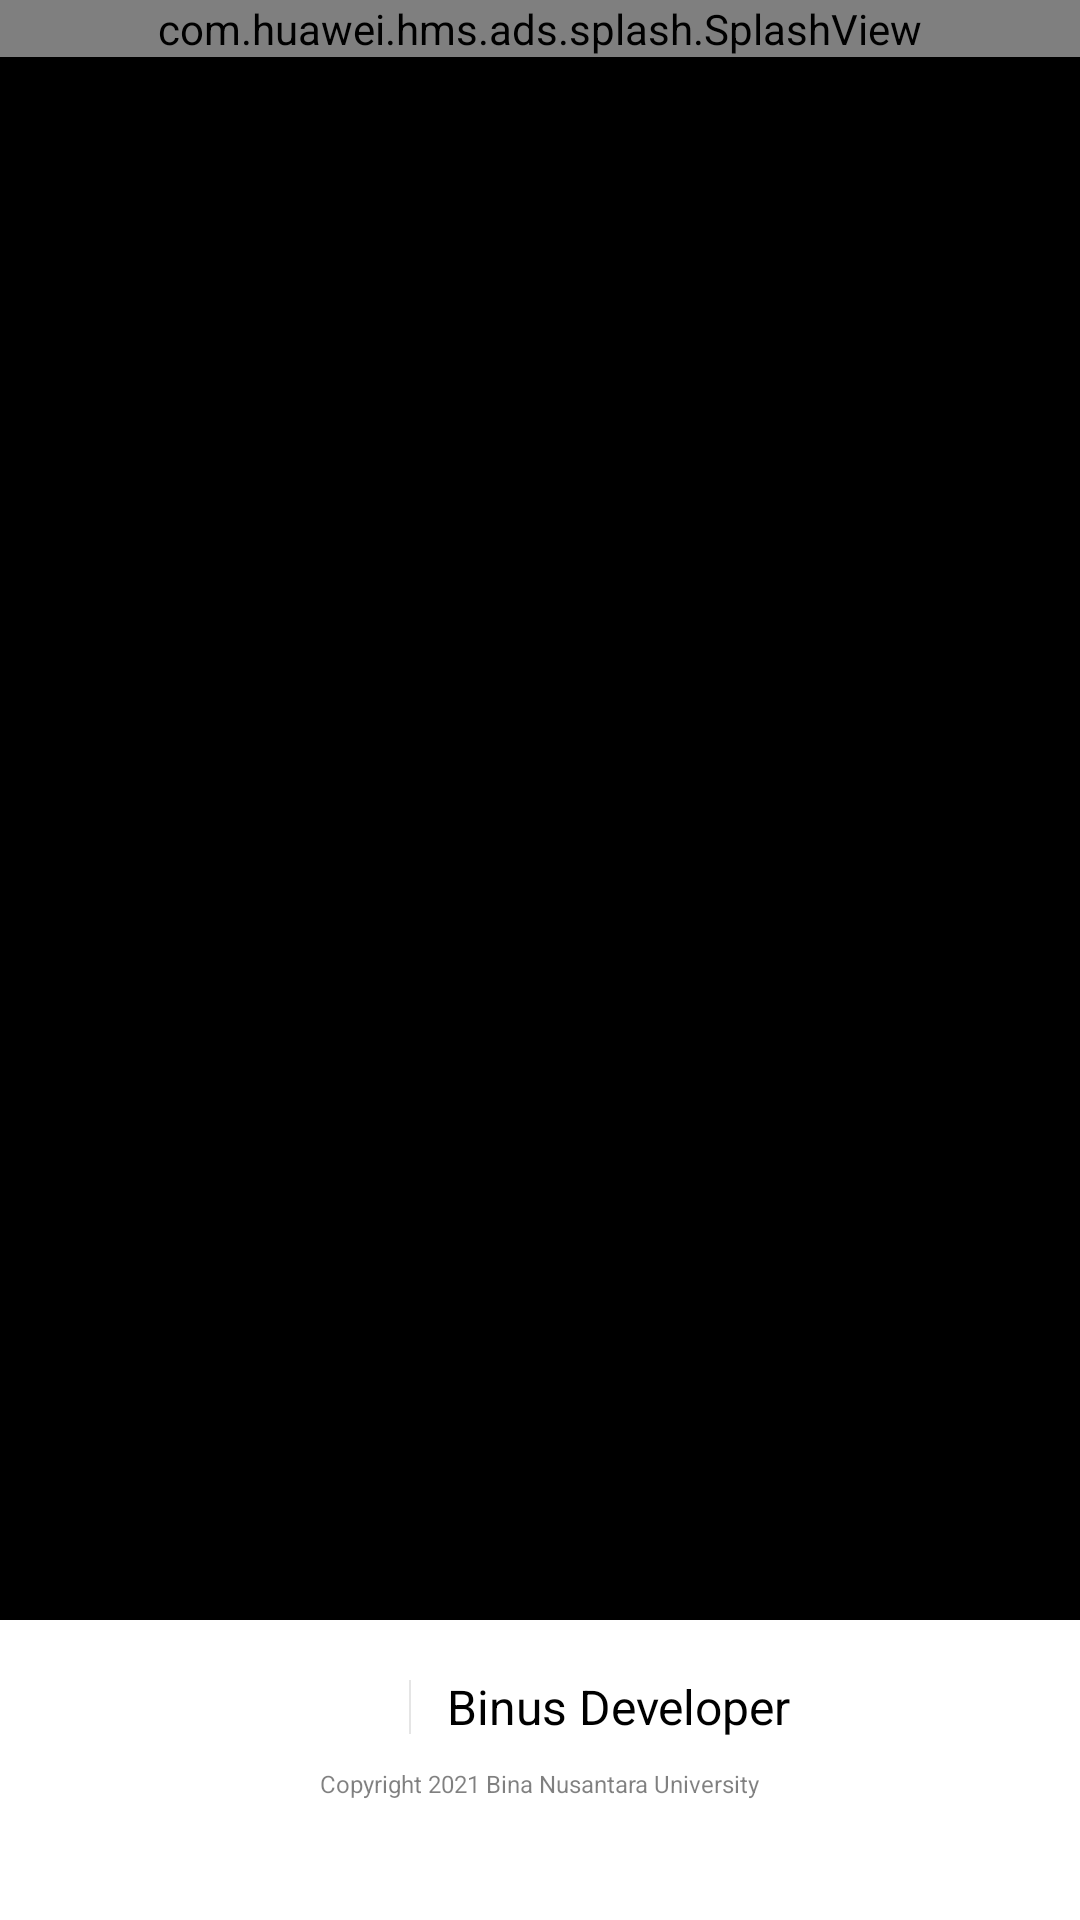

Here is an Android app screen rendered from its layout file. Give the layout XML and the strings, colors and styles it references.
<!-- AndroidManifest.xml: activity theme android:Theme.NoTitleBar.Fullscreen -->
<!-- res/layout/activity_ads.xml -->
<?xml version="1.0" encoding="utf-8"?>
<RelativeLayout xmlns:android="http://schemas.android.com/apk/res/android"
    xmlns:app="http://schemas.android.com/apk/res-auto"
    xmlns:tools="http://schemas.android.com/tools"
    android:layout_width="match_parent"
    android:layout_height="match_parent"
    tools:context=".AdsActivity">

    <com.huawei.hms.ads.splash.SplashView
        android:id="@+id/splashAdView"
        android:layout_width="match_parent"
        android:layout_height="wrap_content" />

    <RelativeLayout
        android:id="@+id/logo_area"
        android:layout_width="match_parent"
        android:layout_height="100dp"
        android:layout_alignParentBottom="true"
        android:background="@android:color/white"
        android:visibility="visible">
        <LinearLayout
            android:layout_width="wrap_content"
            android:layout_height="wrap_content"
            android:layout_alignParentBottom="true"
            android:layout_centerHorizontal="true"
            android:layout_marginBottom="40dp"
            android:orientation="vertical">
            <LinearLayout
                android:layout_width="wrap_content"
                android:layout_height="wrap_content"
                android:layout_gravity="center"
                android:layout_marginBottom="6dp"
                android:gravity="center"
                android:orientation="horizontal">
                <ImageView
                    android:layout_width="28dp"
                    android:layout_height="28dp"
                    android:background="@mipmap/ic_launcher" />
                <View
                    android:layout_width="0.5dp"
                    android:layout_height="18dp"
                    android:layout_marginLeft="12dp"
                    android:layout_marginRight="12dp"
                    android:alpha="0.1"
                    android:background="@android:color/black" />
                <TextView
                    android:layout_width="wrap_content"
                    android:layout_height="wrap_content"
                    android:alpha="1"
                    android:text="Binus Developer"
                    android:textColor="@android:color/black"
                    android:textSize="16sp" />
            </LinearLayout>
            <TextView
                android:layout_width="wrap_content"
                android:layout_height="wrap_content"
                android:layout_gravity="center"
                android:alpha="0.5"
                android:text="Copyright 2021 Bina Nusantara University"
                android:textColor="@android:color/black"
                android:textSize="8sp" />
        </LinearLayout>
    </RelativeLayout>

</RelativeLayout>
<!-- resources referenced by this layout -->
<resources>

</resources>
